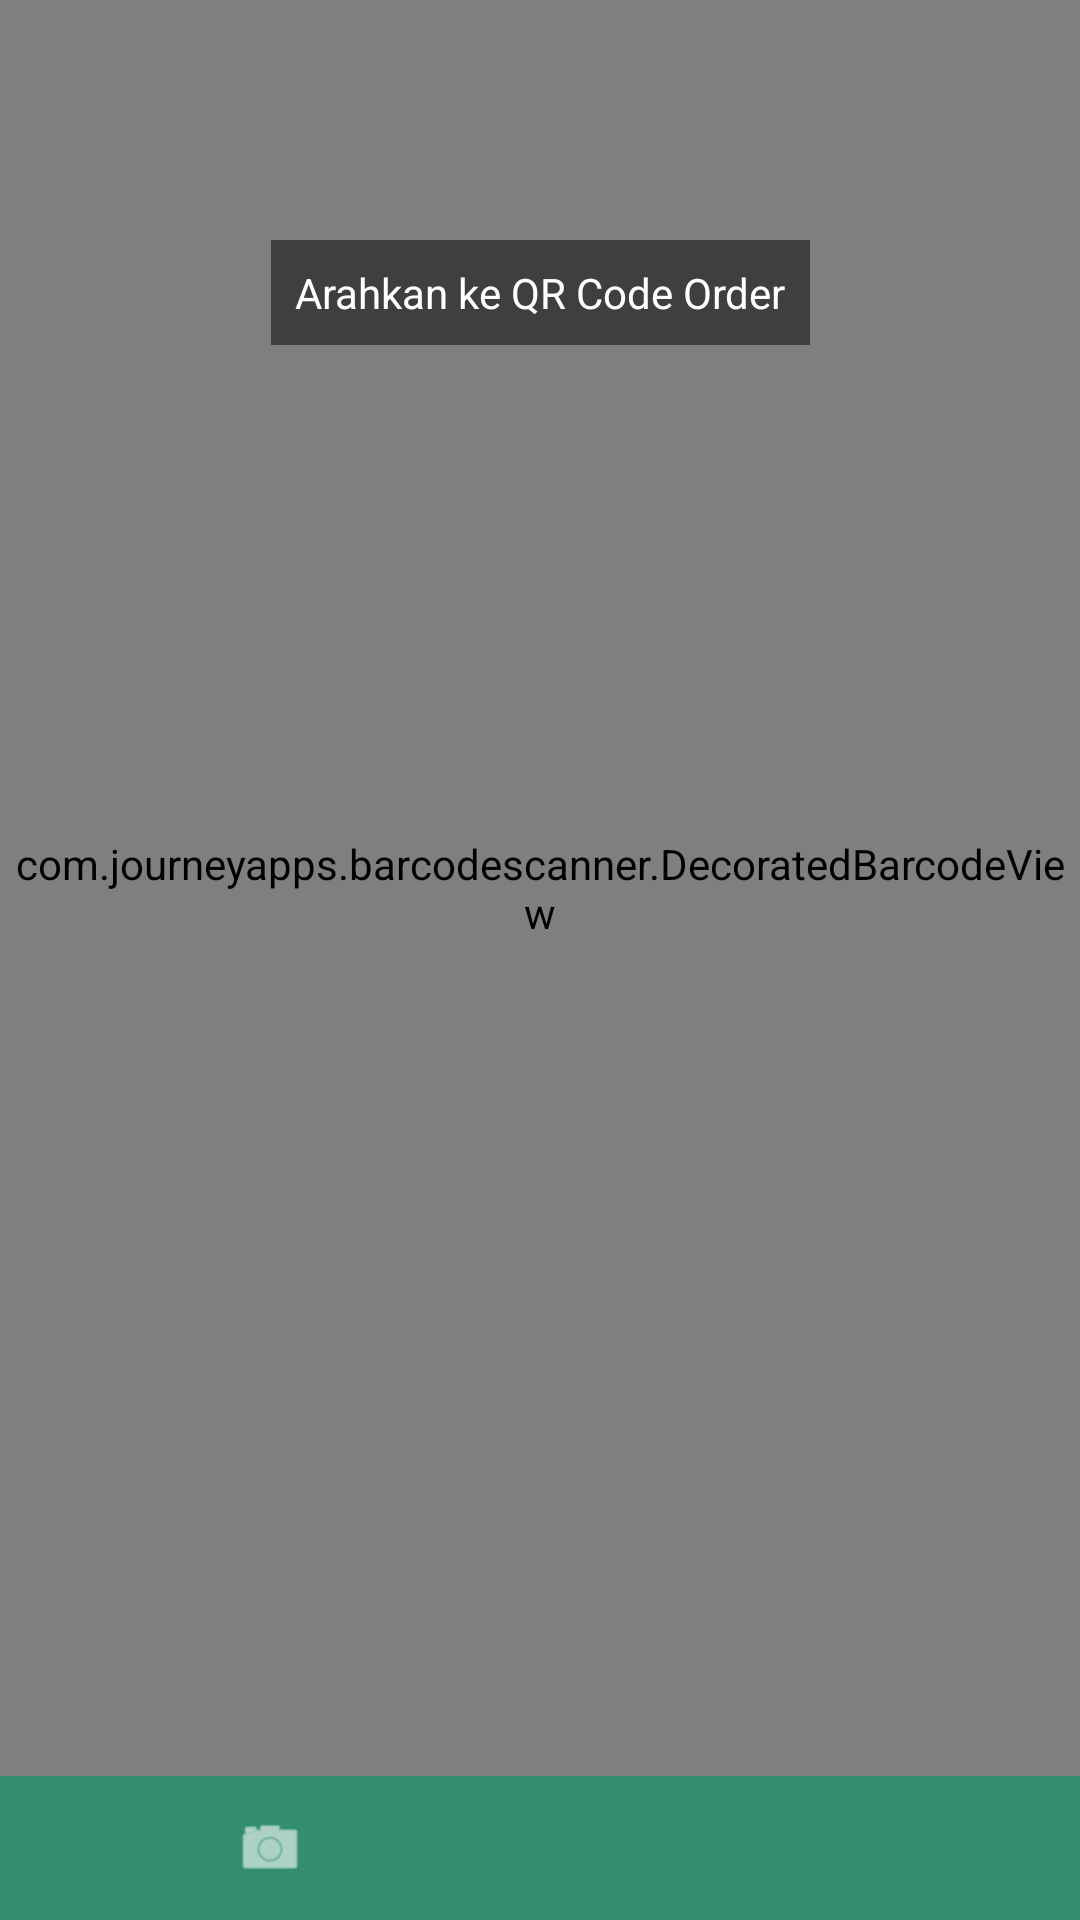

Reconstruct the res/layout file that produces this screen, plus the resources it refers to.
<!-- AndroidManifest.xml: application theme Theme.ProjectJTCM -->
<!-- res/layout/activity_collector_main.xml -->
<?xml version="1.0" encoding="utf-8"?>
<androidx.constraintlayout.widget.ConstraintLayout xmlns:android="http://schemas.android.com/apk/res/android"
    xmlns:app="http://schemas.android.com/apk/res-auto"
    xmlns:tools="http://schemas.android.com/tools"
    android:layout_width="match_parent"
    android:layout_height="match_parent"
    tools:context=".CollectorMainActivity">

    
    <com.journeyapps.barcodescanner.DecoratedBarcodeView
        android:id="@+id/barcode_scanner"
        android:layout_width="match_parent"
        android:layout_height="0dp"
        app:layout_constraintTop_toTopOf="parent"
        app:layout_constraintBottom_toTopOf="@id/bottomNavContainer" />

    <TextView
        android:layout_width="wrap_content"
        android:layout_height="wrap_content"
        android:text="Arahkan ke QR Code Order"
        android:textColor="#FFFFFF"
        android:background="#80000000"
        android:padding="8dp"
        android:layout_marginTop="80dp"
        app:layout_constraintTop_toTopOf="parent"
        app:layout_constraintStart_toStartOf="parent"
        app:layout_constraintEnd_toEndOf="parent"/>

    
    <androidx.cardview.widget.CardView
        android:id="@+id/ivSuccessOverlay"
        android:layout_width="wrap_content"
        android:layout_height="wrap_content"
        app:cardCornerRadius="100dp"
        app:cardElevation="8dp"
        android:visibility="gone"
        app:layout_constraintTop_toTopOf="parent"
        app:layout_constraintBottom_toTopOf="@id/bottomNavContainer"
        app:layout_constraintStart_toStartOf="parent"
        app:layout_constraintEnd_toEndOf="parent"
        tools:visibility="visible">

        <ImageView
            android:layout_width="120dp"
            android:layout_height="120dp"
            android:padding="20dp"
            android:src="@drawable/ic_check_circle"
            app:tint="#328E6E"/>
    </androidx.cardview.widget.CardView>

    
    <LinearLayout
        android:id="@+id/bottomNavContainer"
        android:layout_width="match_parent"
        android:layout_height="wrap_content"
        android:orientation="horizontal"
        android:background="#328E6E"
        android:paddingTop="12dp"
        android:paddingBottom="12dp"
        android:weightSum="2"
        app:layout_constraintBottom_toBottomOf="parent">

        <ImageView
            android:id="@+id/navScan"
            android:layout_width="0dp"
            android:layout_height="24dp"
            android:layout_weight="1"
            android:src="@android:drawable/ic_menu_camera"
            app:tint="#FFFFFF"
            android:alpha="1.0"/>

        <ImageView
            android:id="@+id/navEditPrices"
            android:layout_width="0dp"
            android:layout_height="24dp"
            android:layout_weight="1"
            android:src="@drawable/outline_bar_chart_4_bars_24"
            app:tint="#FFFFFF"
            android:alpha="0.5"/>
    </LinearLayout>

</androidx.constraintlayout.widget.ConstraintLayout>
<!-- resources referenced by this layout -->
<resources>
  <style name="Theme.ProjectJTCM" parent="Base.Theme.ProjectJTCM" />
  <style name="Base.Theme.ProjectJTCM" parent="Theme.Material3.DayNight.NoActionBar">
          
          
      </style>
</resources>
